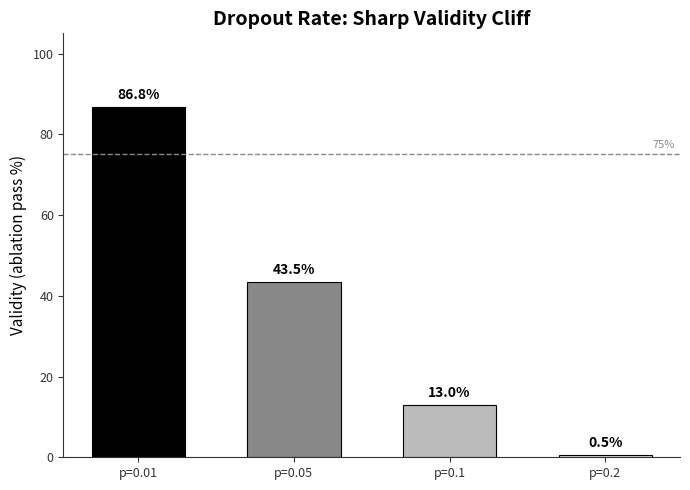

Write Python code to recreate this figure. (Note: this script raises an exception after producing the figure.)
"""Dropout Rate Cliff: validity collapses above p=0.01.
Shows the narrow operating window for valid MC dropout.
"""
import matplotlib
matplotlib.use('Agg')
import matplotlib.pyplot as plt
import numpy as np

p_rates = [0.01, 0.05, 0.10, 0.20]
validity = [86.8, 43.5, 13.0, 0.5]

fig, ax = plt.subplots(figsize=(7, 5))
fig.patch.set_facecolor('white')
ax.set_facecolor('white')

bars = ax.bar(range(len(p_rates)), validity, color=['black', '#888888', '#BBBBBB', '#DDDDDD'],
              edgecolor='black', linewidth=0.8, width=0.6)

# Validity threshold
ax.axhline(y=75, color='#888888', linestyle='--', linewidth=1)
ax.text(3.3, 76.5, '75%', fontsize=8, color='#888888')

# Value labels
for i, (bar, v) in enumerate(zip(bars, validity)):
    ax.text(bar.get_x() + bar.get_width()/2, bar.get_height() + 2,
            f'{v}%', ha='center', fontsize=10, fontweight='bold')

ax.set_xticks(range(len(p_rates)))
ax.set_xticklabels([f'p={p}' for p in p_rates], fontsize=10)
ax.set_ylabel('Validity (ablation pass %)', fontsize=11)
ax.set_title('Dropout Rate: Sharp Validity Cliff', fontsize=14, fontweight='bold')
ax.set_ylim(0, 105)

ax.spines['top'].set_visible(False)
ax.spines['right'].set_visible(False)
ax.spines['left'].set_color('#333333')
ax.spines['bottom'].set_color('#333333')
ax.tick_params(colors='#333333', labelsize=9)

plt.tight_layout()
plt.savefig('/sessions/confident-hopeful-noether/charts/chart_dropout_cliff.png', dpi=200, bbox_inches='tight',
            facecolor='white', edgecolor='none')
plt.close()
print("Saved chart_dropout_cliff.png")
